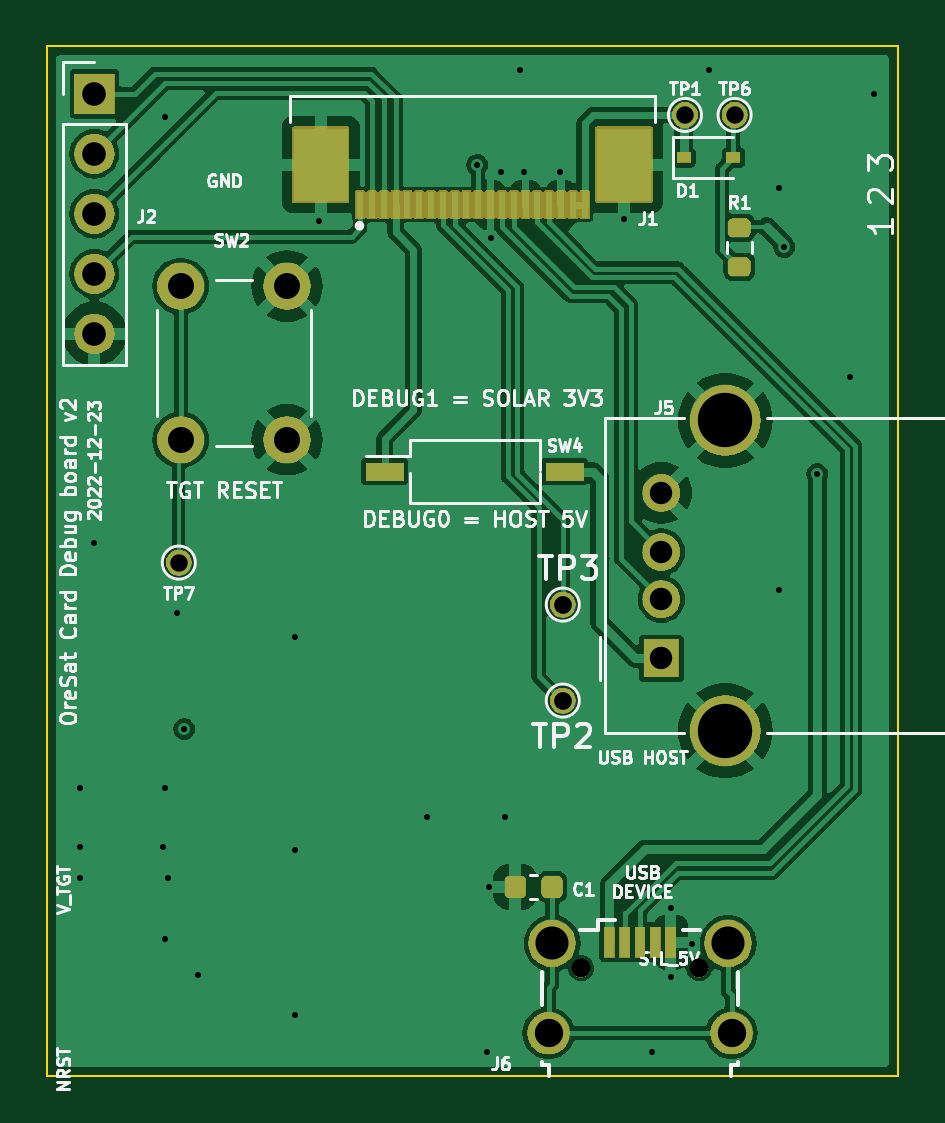
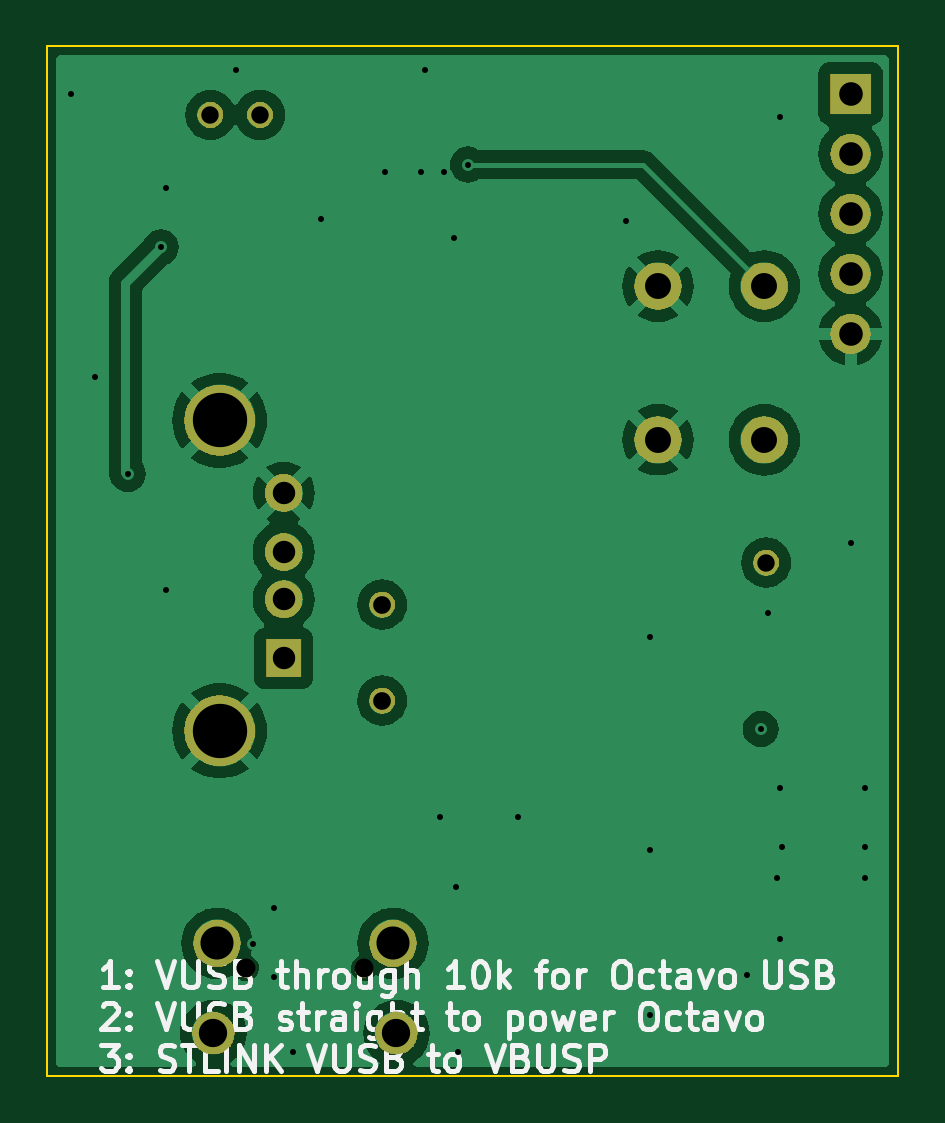
Circuit board: 11 layer files. Board 36.0 x 43.6 mm.
- bottom_copper: card-debug-board-2-B_Cu.gbl (44174 bytes)
- bottom_mask: card-debug-board-2-B_Mask.gbs (38546 bytes)
- paste: card-debug-board-2-B_Paste.gbp (501 bytes)
- bottom_silk: card-debug-board-2-B_Silkscreen.gbo (38803 bytes)
- outline: card-debug-board-2-Edge_Cuts.gm1 (662 bytes)
- top_copper: card-debug-board-2-F_Cu.gtl (93586 bytes)
- top_mask: card-debug-board-2-F_Mask.gts (54986 bytes)
- paste: card-debug-board-2-F_Paste.gtp (2503 bytes)
- top_silk: card-debug-board-2-F_Silkscreen.gto (77904 bytes)
- drill: card-debug-board-2-NPTH.drl (380 bytes)
- drill: card-debug-board-2-PTH.drl (1677 bytes)

=== bottom_copper: card-debug-board-2-B_Cu.gbl (44174 bytes, source omitted) ===
=== bottom_mask: card-debug-board-2-B_Mask.gbs (38546 bytes, source omitted) ===
=== paste: card-debug-board-2-B_Paste.gbp ===
G04 #@! TF.GenerationSoftware,KiCad,Pcbnew,7.0.6-0*
G04 #@! TF.CreationDate,2024-08-28T16:36:48-06:00*
G04 #@! TF.ProjectId,card-debug-board-2,63617264-2d64-4656-9275-672d626f6172,rev?*
G04 #@! TF.SameCoordinates,Original*
G04 #@! TF.FileFunction,Paste,Bot*
G04 #@! TF.FilePolarity,Positive*
%FSLAX46Y46*%
G04 Gerber Fmt 4.6, Leading zero omitted, Abs format (unit mm)*
G04 Created by KiCad (PCBNEW 7.0.6-0) date 2024-08-28 16:36:48*
%MOMM*%
%LPD*%
G01*
G04 APERTURE LIST*
G04 APERTURE END LIST*
M02*

=== bottom_silk: card-debug-board-2-B_Silkscreen.gbo (38803 bytes, source omitted) ===
=== outline: card-debug-board-2-Edge_Cuts.gm1 ===
G04 #@! TF.GenerationSoftware,KiCad,Pcbnew,7.0.6-0*
G04 #@! TF.CreationDate,2024-08-28T16:36:48-06:00*
G04 #@! TF.ProjectId,card-debug-board-2,63617264-2d64-4656-9275-672d626f6172,rev?*
G04 #@! TF.SameCoordinates,Original*
G04 #@! TF.FileFunction,Profile,NP*
%FSLAX46Y46*%
G04 Gerber Fmt 4.6, Leading zero omitted, Abs format (unit mm)*
G04 Created by KiCad (PCBNEW 7.0.6-0) date 2024-08-28 16:36:48*
%MOMM*%
%LPD*%
G01*
G04 APERTURE LIST*
G04 #@! TA.AperFunction,Profile*
%ADD10C,0.100000*%
G04 #@! TD*
G04 APERTURE END LIST*
D10*
X126000000Y-48000000D02*
X162000000Y-48000000D01*
X162000000Y-91567200D01*
X126000000Y-91567200D01*
X126000000Y-48000000D01*
M02*

=== top_copper: card-debug-board-2-F_Cu.gtl (93586 bytes, source omitted) ===
=== top_mask: card-debug-board-2-F_Mask.gts (54986 bytes, source omitted) ===
=== paste: card-debug-board-2-F_Paste.gtp (2503 bytes, source withheld) ===
=== top_silk: card-debug-board-2-F_Silkscreen.gto (77904 bytes, source omitted) ===
=== drill: card-debug-board-2-NPTH.drl ===
M48
; DRILL file {KiCad 7.0.6-0} date 2024 August 28, Wednesday 16:49:18
; FORMAT={-:-/ absolute / metric / decimal}
; #@! TF.CreationDate,2024-08-28T16:49:18-06:00
; #@! TF.GenerationSoftware,Kicad,Pcbnew,7.0.6-0
; #@! TF.FileFunction,NonPlated,1,2,NPTH
FMAT,2
METRIC
; #@! TA.AperFunction,NonPlated,NPTH,ComponentDrill
T1C0.800
%
G90
G05
T1
X148.6Y-87.021
X153.6Y-87.021
T0
M30

=== drill: card-debug-board-2-PTH.drl ===
M48
; DRILL file {KiCad 7.0.6-0} date 2024 August 28, Wednesday 16:49:18
; FORMAT={-:-/ absolute / metric / decimal}
; #@! TF.CreationDate,2024-08-28T16:49:18-06:00
; #@! TF.GenerationSoftware,Kicad,Pcbnew,7.0.6-0
; #@! TF.FileFunction,Plated,1,2,PTH
FMAT,2
METRIC
; #@! TA.AperFunction,Plated,PTH,ViaDrill
T1C0.254
; #@! TA.AperFunction,Plated,PTH,ComponentDrill
T2C0.737
; #@! TA.AperFunction,Plated,PTH,ComponentDrill
T3C0.750
; #@! TA.AperFunction,Plated,PTH,ComponentDrill
T4C0.950
; #@! TA.AperFunction,Plated,PTH,ComponentDrill
T5C1.000
; #@! TA.AperFunction,Plated,PTH,ComponentDrill
T6C1.100
; #@! TA.AperFunction,Plated,PTH,ComponentDrill
T7C1.200
; #@! TA.AperFunction,Plated,PTH,ComponentDrill
T8C1.400
; #@! TA.AperFunction,Plated,PTH,ComponentDrill
T9C2.300
%
G90
G05
T1
X127.4Y-79.4
X127.4Y-81.9
X127.4Y-83.2
X128.0Y-69.0
X130.9Y-81.9
X131.0Y-51.0
X131.0Y-79.4
X131.0Y-85.8
X131.1Y-83.2
X131.5Y-72.0
X131.8Y-76.9
X132.4Y-87.3
X136.5Y-73.0
X136.5Y-82.0
X136.5Y-89.0
X137.5Y-55.4
X142.1Y-80.6
X144.2Y-53.0
X144.6Y-90.576
X144.7Y-83.576
X144.8Y-56.1
X145.2Y-53.3
X145.4Y-80.6
X146.0Y-49.0
X146.2Y-53.3
X147.7Y-53.3
X150.4Y-55.3
X151.6Y-90.576
X152.4Y-84.476
X152.4Y-87.376
X153.3Y-85.976
X154.0Y-49.0
X157.0Y-54.0
X157.0Y-71.0
X157.2Y-56.5
X158.6Y-66.1
X160.0Y-62.0
X161.0Y-50.0
T2
X131.572Y-69.85
X153.0Y-50.9
X155.1Y-50.9
T3
X147.828Y-71.628
X147.828Y-75.692
T4
X152.0Y-66.9
X152.0Y-69.4
X152.0Y-71.4
X152.0Y-73.9
T5
X128.0Y-50.0
X128.0Y-52.54
X128.0Y-55.08
X128.0Y-57.62
X128.0Y-60.16
T6
X131.65Y-58.15
X131.65Y-64.65
X136.15Y-58.15
X136.15Y-64.65
T7
X147.225Y-89.771
X154.975Y-89.771
T8
X147.375Y-85.971
X154.825Y-85.971
T9
X154.71Y-63.83
X154.71Y-76.97
T0
M30
